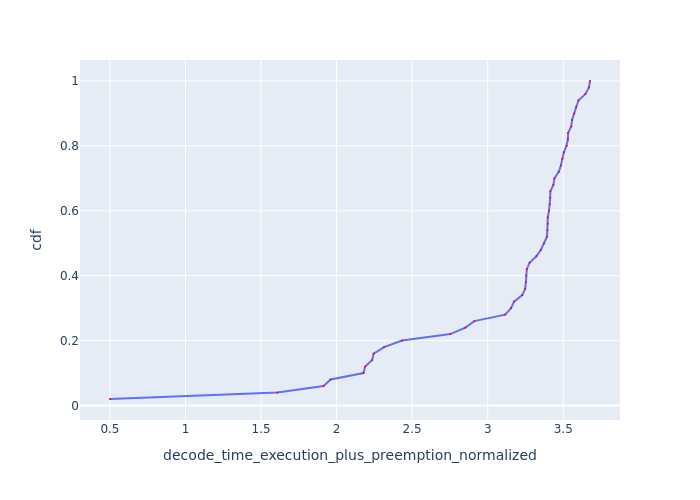

Data behind this chart, as committed beside it:
Request Id, decode_time_execution_plus_preemption_no…, cdf
0_49, 0.5004, 0.02
0_48, 1.608, 0.04
0_46, 1.914, 0.06
0_43, 1.96, 0.08
0_44, 2.178, 0.1
0_40, 2.189, 0.12
0_45, 2.235, 0.14
0_35, 2.245, 0.16
0_16, 2.314, 0.18
0_37, 2.433, 0.2
0_38, 2.753, 0.22
0_4, 2.852, 0.24
0_31, 2.912, 0.26
0_10, 3.115, 0.28
0_0, 3.154, 0.3
0_13, 3.174, 0.32
0_3, 3.229, 0.34
0_47, 3.248, 0.36
0_32, 3.253, 0.38
0_2, 3.253, 0.4
0_14, 3.259, 0.42
0_41, 3.277, 0.44
0_25, 3.322, 0.46
0_11, 3.352, 0.48
0_5, 3.374, 0.5
0_19, 3.392, 0.52
0_24, 3.395, 0.54
0_15, 3.396, 0.56
0_1, 3.398, 0.58
0_20, 3.405, 0.6
0_17, 3.412, 0.62
0_8, 3.413, 0.64
0_26, 3.415, 0.66
0_23, 3.435, 0.68
0_22, 3.442, 0.7
0_39, 3.47, 0.72
0_21, 3.485, 0.74
0_18, 3.494, 0.76
0_33, 3.504, 0.78
0_42, 3.521, 0.8
0_12, 3.531, 0.82
0_30, 3.532, 0.84
0_29, 3.553, 0.86
0_7, 3.558, 0.88
0_9, 3.572, 0.9
0_6, 3.585, 0.92
0_28, 3.6, 0.94
0_27, 3.647, 0.96
0_34, 3.67, 0.98
0_36, 3.677, 1.0
